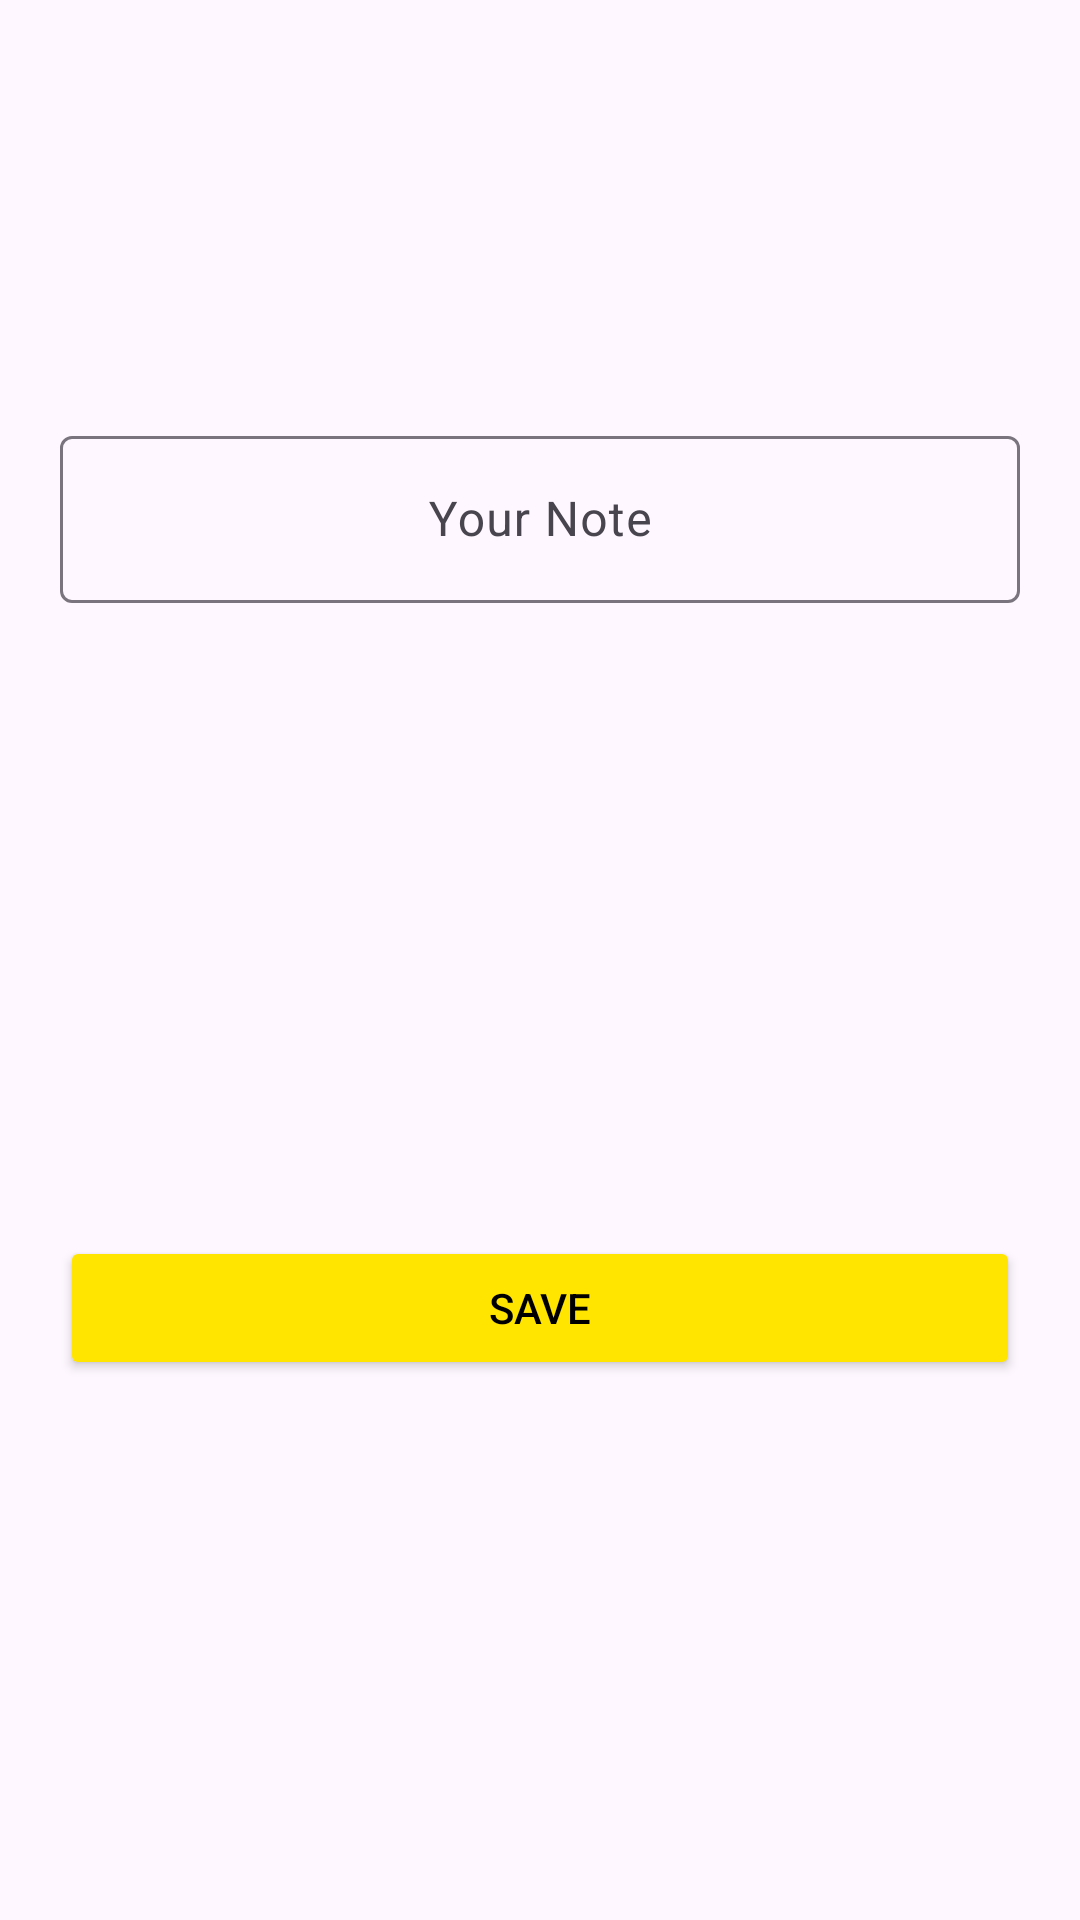

Write the Android layout XML for this screen, with the resource values it uses.
<!-- AndroidManifest.xml: application theme Theme.TDL -->
<!-- res/layout/fragment_add_note.xml -->
<?xml version="1.0" encoding="utf-8"?>
<androidx.constraintlayout.widget.ConstraintLayout xmlns:android="http://schemas.android.com/apk/res/android"
    xmlns:tools="http://schemas.android.com/tools"
    android:layout_width="match_parent"
    android:layout_height="match_parent"
    xmlns:app="http://schemas.android.com/apk/res-auto"
    tools:context=".fragment.main.sup.note.AddNoteFragment">

    <androidx.constraintlayout.widget.Guideline
        android:id="@+id/guideline_start"
        android:layout_width="wrap_content"
        android:layout_height="wrap_content"
        android:orientation="vertical"
        app:layout_constraintGuide_begin="20dp" />

    <androidx.constraintlayout.widget.Guideline
        android:id="@+id/guideline_end"
        android:layout_width="wrap_content"
        android:layout_height="wrap_content"
        android:orientation="vertical"
        app:layout_constraintGuide_end="20dp" />

    <com.google.android.material.textfield.TextInputLayout
        android:id="@+id/login_input_layout"
        android:layout_width="0dp"
        android:layout_height="wrap_content"
        android:layout_marginTop="140dp"
        app:hintTextColor="@color/yellow"
        app:layout_constraintStart_toStartOf="@id/guideline_start"
        app:layout_constraintEnd_toEndOf="@id/guideline_end"
        app:layout_constraintTop_toTopOf="parent">
        <com.google.android.material.textfield.TextInputEditText
            android:id="@+id/login_edit_text"
            android:layout_width="match_parent"
            android:layout_height="match_parent"
            android:drawablePadding="28dp"
            android:ellipsize="middle"
            android:inputType="text"
            android:textColorHint="@color/yellow"
            android:gravity="center_vertical|center"
            android:hint="@string/your_note_text"
            android:textSize="16sp">
        </com.google.android.material.textfield.TextInputEditText>

    </com.google.android.material.textfield.TextInputLayout>

    <Button
        android:id="@+id/button"
        android:theme="@style/Button"
        android:layout_width="0dp"
        android:layout_height="wrap_content"
        android:layout_marginBottom="180dp"
        android:text="@string/save_text"
        android:textColor="@color/black"
        android:backgroundTint="@color/yellow"
        app:layout_constraintBottom_toBottomOf="parent"
        app:layout_constraintEnd_toStartOf="@+id/guideline_end"
        app:layout_constraintStart_toStartOf="@+id/guideline_start"
        tools:ignore="VisualLintButtonSize" />
</androidx.constraintlayout.widget.ConstraintLayout>
<!-- resources referenced by this layout -->
<resources>
  <color name="black">#FF000000</color>
  <color name="yellow">#FFE500</color>
  <string name="save_text">Save</string>
  <string name="your_note_text">Your Note</string>
  <style name="Button" parent="ThemeOverlay.AppCompat">
          <item name="background">@drawable/background_get_started_button</item>
      </style>
  <style name="Theme.TDL" parent="Base.Theme.TDL" />
  <!-- drawable background_get_started_button (drawable) -->
  <shape xmlns:android="http://schemas.android.com/apk/res/android"
      android:shape="rectangle">
      <corners android:radius="8dp" />
      <solid android:color="@color/yellow" />
  </shape>
  <style name="Base.Theme.TDL" parent="Theme.Material3.DayNight.NoActionBar">
          
          
      </style>
</resources>
